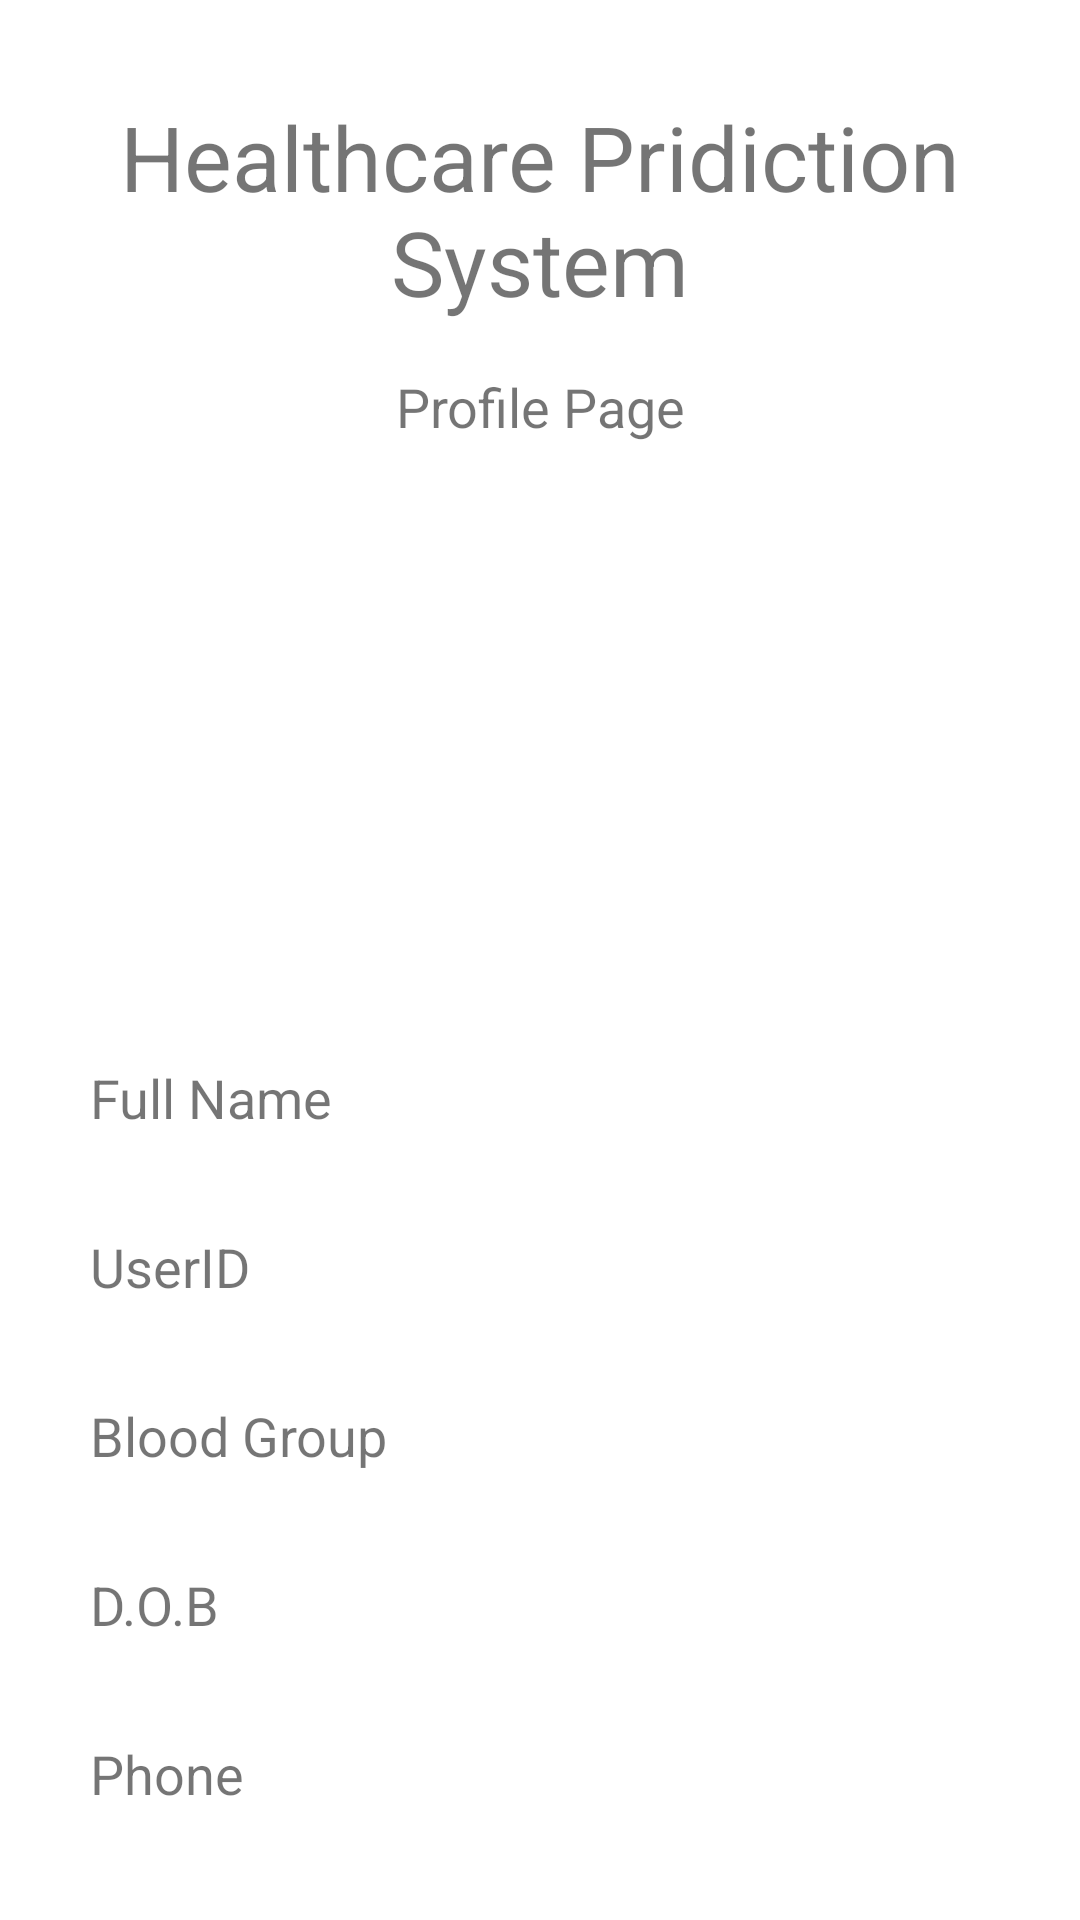

This screen was rendered from an Android layout file. Write that file and the resources it references.
<!-- AndroidManifest.xml: application theme Theme.HCPS_SEPM -->
<!-- res/layout/activity_profile.xml -->
<?xml version="1.0" encoding="utf-8"?>
<androidx.constraintlayout.widget.ConstraintLayout xmlns:android="http://schemas.android.com/apk/res/android"
    xmlns:app="http://schemas.android.com/apk/res-auto"
    xmlns:tools="http://schemas.android.com/tools"
    android:layout_width="match_parent"
    android:layout_height="match_parent"
    tools:context=".ProfileActivity">

    <TextView
        android:id="@+id/titleProfileTextView"
        android:layout_width="wrap_content"
        android:layout_height="wrap_content"
        android:layout_marginTop="32dp"
        android:text="Healthcare Pridiction System"
        android:textAlignment="center"
        android:textSize="30sp"
        app:layout_constraintEnd_toEndOf="parent"
        app:layout_constraintStart_toStartOf="parent"
        app:layout_constraintTop_toTopOf="parent" />

    <TextView
        android:id="@+id/subTitleProfileTextView"
        android:layout_width="wrap_content"
        android:layout_height="wrap_content"
        android:layout_marginTop="16dp"
        android:text="Profile Page"
        android:textAlignment="center"
        android:textSize="18sp"
        app:layout_constraintEnd_toEndOf="parent"
        app:layout_constraintHorizontal_bias="0.5"
        app:layout_constraintStart_toStartOf="parent"
        app:layout_constraintTop_toBottomOf="@+id/titleProfileTextView" />

    <ImageView
        android:id="@+id/ppProfileImageView"
        android:layout_width="150dp"
        android:layout_height="150dp"
        android:layout_marginTop="24dp"
        app:layout_constraintEnd_toEndOf="parent"
        app:layout_constraintHorizontal_bias="0.5"
        app:layout_constraintStart_toStartOf="parent"
        app:layout_constraintTop_toBottomOf="@+id/subTitleProfileTextView"
        app:srcCompat="@android:drawable/sym_def_app_icon" />

    <TextView
        android:id="@+id/textView"
        android:layout_width="wrap_content"
        android:layout_height="wrap_content"
        android:layout_marginStart="30dp"
        android:layout_marginTop="32dp"
        android:text="Full Name"
        android:textAlignment="textStart"
        android:textSize="18sp"
        app:layout_constraintStart_toStartOf="parent"
        app:layout_constraintTop_toBottomOf="@+id/ppProfileImageView" />

    <TextView
        android:id="@+id/textView2"
        android:layout_width="wrap_content"
        android:layout_height="wrap_content"
        android:layout_marginEnd="30dp"
        android:textAlignment="textEnd"
        android:textSize="18sp"
        app:layout_constraintEnd_toEndOf="parent"
        app:layout_constraintTop_toTopOf="@+id/textView" />

    <TextView
        android:id="@+id/textView3"
        android:layout_width="wrap_content"
        android:layout_height="wrap_content"
        android:layout_marginStart="30dp"
        android:layout_marginTop="32dp"
        android:text="UserID"
        android:textAlignment="textStart"
        android:textSize="18sp"
        app:layout_constraintStart_toStartOf="parent"
        app:layout_constraintTop_toBottomOf="@+id/textView" />

    <TextView
        android:id="@+id/textView4"
        android:layout_width="wrap_content"
        android:layout_height="wrap_content"
        android:layout_marginEnd="30dp"
        android:textAlignment="textEnd"
        android:textSize="18sp"
        app:layout_constraintEnd_toEndOf="parent"
        app:layout_constraintTop_toTopOf="@+id/textView3" />

    <TextView
        android:id="@+id/textView5"
        android:layout_width="wrap_content"
        android:layout_height="wrap_content"
        android:layout_marginStart="30dp"
        android:layout_marginTop="32dp"
        android:text="Blood Group"
        android:textAlignment="textStart"
        android:textSize="18sp"
        app:layout_constraintStart_toStartOf="parent"
        app:layout_constraintTop_toBottomOf="@+id/textView3" />

    <TextView
        android:id="@+id/textView6"
        android:layout_width="wrap_content"
        android:layout_height="wrap_content"
        android:layout_marginEnd="30dp"
        android:textAlignment="textEnd"
        android:textSize="18sp"
        app:layout_constraintEnd_toEndOf="parent"
        app:layout_constraintTop_toTopOf="@+id/textView5" />

    <TextView
        android:id="@+id/textView7"
        android:layout_width="wrap_content"
        android:layout_height="wrap_content"
        android:layout_marginStart="30dp"
        android:layout_marginTop="32dp"
        android:text="D.O.B"
        android:textAlignment="textStart"
        android:textSize="18sp"
        app:layout_constraintStart_toStartOf="parent"
        app:layout_constraintTop_toBottomOf="@+id/textView5" />

    <TextView
        android:id="@+id/textView8"
        android:layout_width="wrap_content"
        android:layout_height="wrap_content"
        android:layout_marginEnd="30dp"
        android:textAlignment="textEnd"
        android:textSize="18sp"
        app:layout_constraintEnd_toEndOf="parent"
        app:layout_constraintTop_toTopOf="@+id/textView7" />

    <TextView
        android:id="@+id/textView9"
        android:layout_width="wrap_content"
        android:layout_height="wrap_content"
        android:layout_marginStart="30dp"
        android:layout_marginTop="32dp"
        android:text="Phone"
        android:textAlignment="textStart"
        android:textSize="18sp"
        app:layout_constraintStart_toStartOf="parent"
        app:layout_constraintTop_toBottomOf="@+id/textView7" />

    <TextView
        android:id="@+id/textView10"
        android:layout_width="wrap_content"
        android:layout_height="wrap_content"
        android:layout_marginEnd="30dp"
        android:textAlignment="textEnd"
        android:textSize="18sp"
        app:layout_constraintEnd_toEndOf="parent"
        app:layout_constraintTop_toTopOf="@+id/textView9" />

</androidx.constraintlayout.widget.ConstraintLayout>
<!-- resources referenced by this layout -->
<resources>
  <style name="Theme.HCPS_SEPM" parent="Theme.MaterialComponents.DayNight.DarkActionBar">
          
          <item name="colorPrimary">@color/purple_500</item>
          <item name="colorPrimaryVariant">@color/purple_700</item>
          <item name="colorOnPrimary">@color/white</item>
          
          <item name="colorSecondary">@color/teal_200</item>
          <item name="colorSecondaryVariant">@color/teal_700</item>
          <item name="colorOnSecondary">@color/black</item>
          
          <item name="android:statusBarColor" tools:targetApi="l">?attr/colorPrimaryVariant</item>
          
      </style>
  <!-- not gathered from this repository: default colours our renderer supplied (Android Studio template values) -->
  <color name="purple_500">#FF6200EE</color>
  <color name="purple_700">#FF3700B3</color>
  <color name="teal_200">#FF03DAC5</color>
  <color name="teal_700">#FF018786</color>
  <color name="black">#FF000000</color>
  <color name="white">#FFFFFFFF</color>
</resources>
